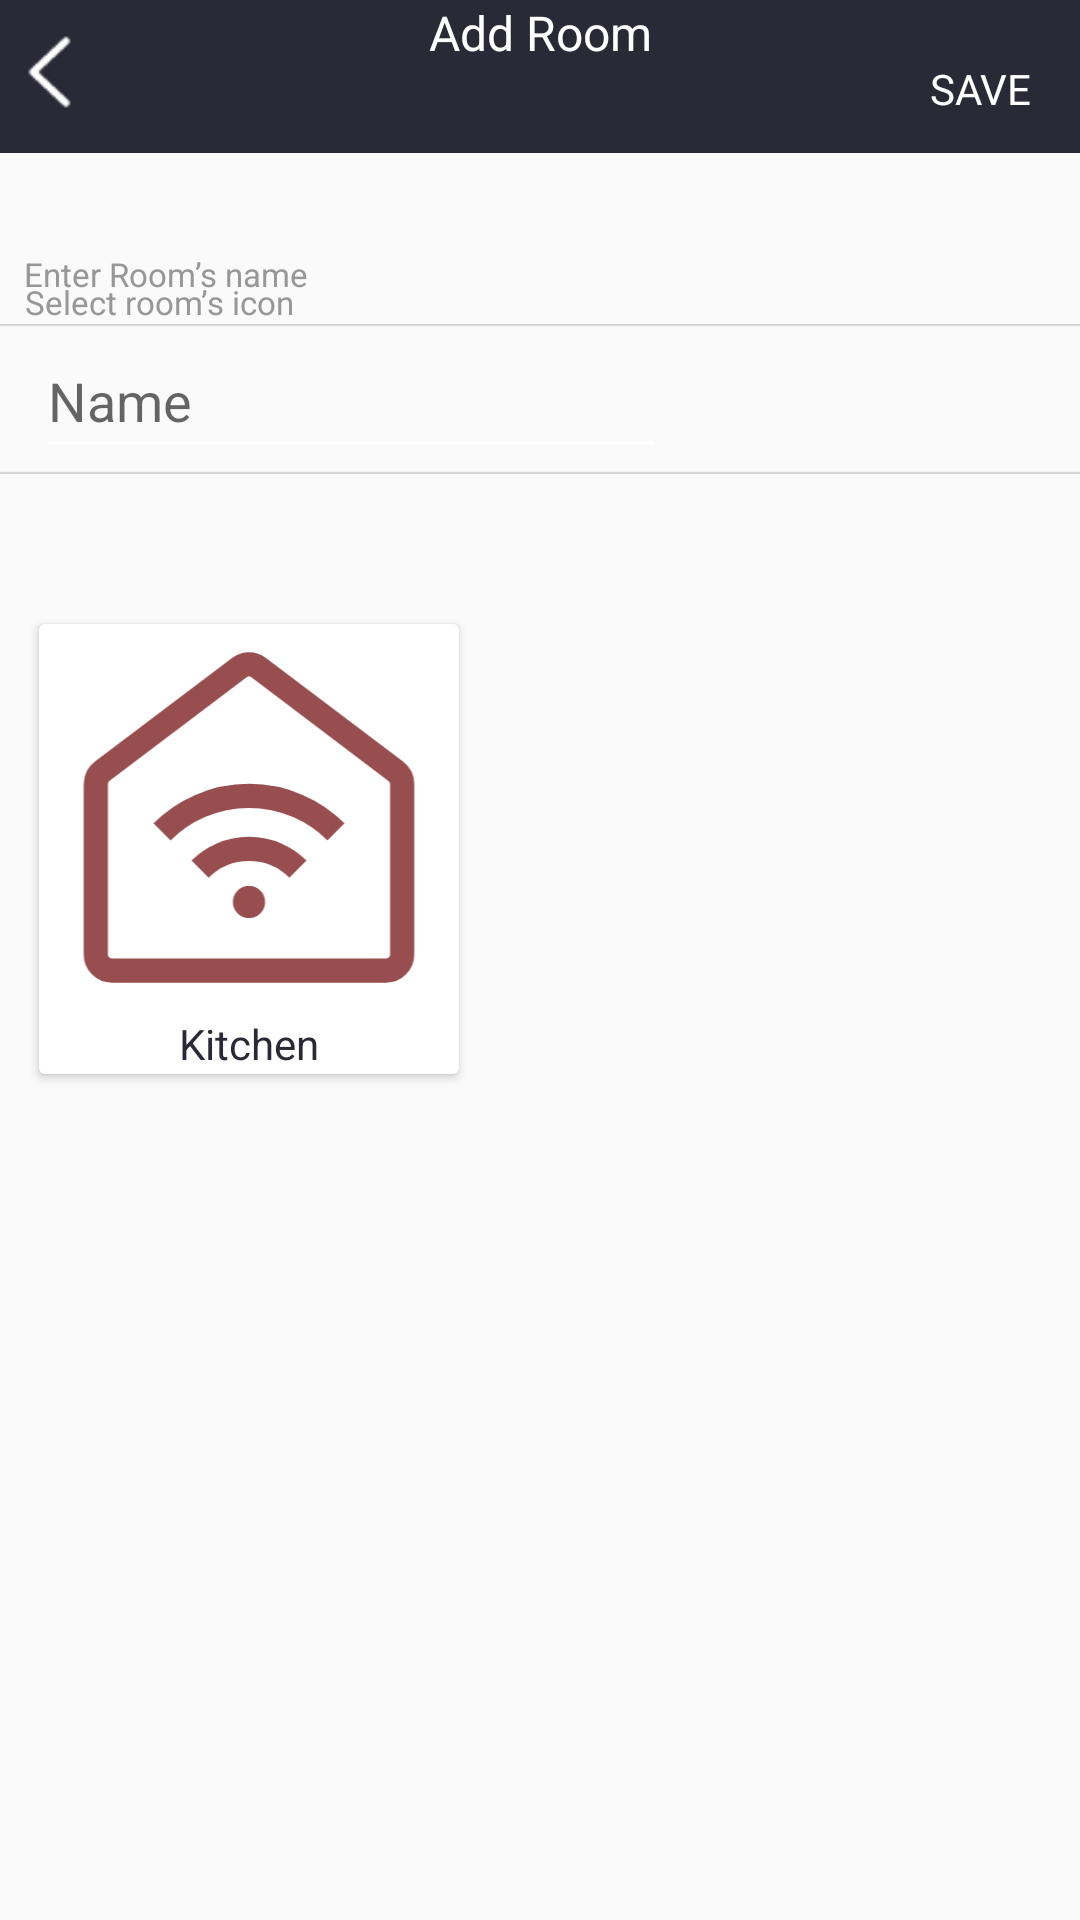

The Android layout XML behind this screen, and the referenced resources:
<!-- AndroidManifest.xml: application theme Theme.AppCompat.Light.NoActionBar -->
<!-- res/layout/activity_home2.xml -->
<?xml version="1.0" encoding="utf-8"?>
<androidx.constraintlayout.widget.ConstraintLayout xmlns:android="http://schemas.android.com/apk/res/android"
    xmlns:app="http://schemas.android.com/apk/res-auto"
    xmlns:tools="http://schemas.android.com/tools"
    android:layout_width="match_parent"
    android:layout_height="match_parent"
    tools:context=".home2">

    <androidx.appcompat.widget.Toolbar
        android:id="@+id/toolbar"
        android:layout_width="427dp"
        android:layout_height="51dp"
        android:background="?attr/colorPrimary"
        android:backgroundTint="#2A2A37"
        android:minHeight="?attr/actionBarSize"
        android:theme="?attr/actionBarTheme"
        app:layout_constraintEnd_toEndOf="parent"
        app:layout_constraintStart_toStartOf="parent"
        app:layout_constraintTop_toTopOf="parent" />

    <TextView
        android:id="@+id/textView8"
        android:layout_width="wrap_content"
        android:layout_height="wrap_content"
        android:text="Add Room"
        android:textColor="#FFFFFF"
        android:textSize="16sp"
        app:layout_constraintEnd_toEndOf="parent"
        app:layout_constraintStart_toStartOf="parent"
        app:layout_constraintTop_toTopOf="parent" />

    <TextView
        android:id="@+id/textView10"
        android:layout_width="wrap_content"
        android:layout_height="wrap_content"
        android:layout_marginEnd="16dp"
        android:text="SAVE"
        android:textColor="#FFFFFF"
        app:layout_constraintBottom_toBottomOf="parent"
        app:layout_constraintEnd_toEndOf="parent"
        app:layout_constraintTop_toTopOf="parent"
        app:layout_constraintVertical_bias="0.032" />

    <ImageView
        android:id="@+id/imageView17"
        android:layout_width="33dp"
        android:layout_height="48dp"
        android:contentDescription="@string/app_name"
        android:onClick="addroom"
        app:layout_constraintEnd_toEndOf="parent"
        app:layout_constraintHorizontal_bias="0.0"
        app:layout_constraintStart_toStartOf="parent"
        app:layout_constraintTop_toTopOf="parent"
        app:srcCompat="@drawable/icon_back00" />

    <ImageView
        android:id="@+id/imageView2"
        android:layout_width="391dp"
        android:layout_height="66dp"
        android:layout_marginTop="100dp"
        app:layout_constraintEnd_toEndOf="parent"
        app:layout_constraintStart_toStartOf="parent"
        app:layout_constraintTop_toTopOf="parent"
        app:srcCompat="@drawable/rectangle_13" />

    <TextView
        android:id="@+id/textView4"
        android:layout_width="wrap_content"
        android:layout_height="wrap_content"
        android:layout_marginTop="84dp"
        android:text="Enter Room’s name"
        android:textColor="#979797"
        android:textSize="11sp"
        app:layout_constraintEnd_toEndOf="parent"
        app:layout_constraintHorizontal_bias="0.03"
        app:layout_constraintStart_toStartOf="parent"
        app:layout_constraintTop_toTopOf="parent" />

    <EditText
        android:id="@+id/editTextTextPassword4"
        android:layout_width="wrap_content"
        android:layout_height="wrap_content"
        android:layout_marginTop="108dp"
        android:backgroundTint="#FFFFFF"
        android:ems="10"
        android:hint="Name"
        android:inputType="textPersonName"
        android:minHeight="48dp"
        android:textColor="#000000"
        app:layout_constraintEnd_toEndOf="parent"
        app:layout_constraintHorizontal_bias="0.079"
        app:layout_constraintStart_toStartOf="parent"
        app:layout_constraintTop_toTopOf="parent" />

    <TextView
        android:id="@+id/textView15"
        android:layout_width="wrap_content"
        android:layout_height="wrap_content"
        android:layout_marginBottom="532dp"
        android:text="Select room’s icon"
        android:textColor="#979797"
        android:textSize="11sp"
        app:layout_constraintBottom_toBottomOf="parent"
        app:layout_constraintEnd_toEndOf="parent"
        app:layout_constraintHorizontal_bias="0.031"
        app:layout_constraintStart_toStartOf="parent" />

    <androidx.cardview.widget.CardView
        android:layout_width="140dp"
        android:layout_height="150dp"
        android:layout_marginTop="208dp"
        app:layout_constraintEnd_toEndOf="parent"
        app:layout_constraintHorizontal_bias="0.059"
        app:layout_constraintStart_toStartOf="parent"
        app:layout_constraintTop_toTopOf="parent">

        <ImageView
            android:id="@+id/imageView16"
            android:layout_width="match_parent"
            android:layout_height="129dp"
            app:srcCompat="@drawable/frame_37" />

        <LinearLayout
            android:layout_width="match_parent"
            android:layout_height="match_parent"
            android:gravity="center"
            android:orientation="vertical">

            <ImageView
                android:id="@+id/imageView9"
                android:layout_width="130dp"
                android:layout_height="130dp"
                app:srcCompat="@drawable/frame_57" />

            <TextView
                android:id="@+id/textView16"
                android:layout_width="wrap_content"
                android:layout_height="wrap_content"
                android:layout_gravity="center"

                android:text="Kitchen"
                android:textColor="#2A2A37" />

        </LinearLayout>
    </androidx.cardview.widget.CardView>

</androidx.constraintlayout.widget.ConstraintLayout>
<!-- resources referenced by this layout -->
<resources>
  <!-- drawable frame_37 (drawable) -->
  <vector xmlns:android="http://schemas.android.com/apk/res/android"
      android:width="64dp"
      android:height="64dp"
      android:viewportWidth="64"
      android:viewportHeight="64">
    <path
        android:pathData="M54.667,57.334L9.334,57.334A2.682,2.682 0,0 1,6.667 54.633L6.667,26.517a2.725,2.725 0,0 1,1.073 -2.167L30.407,7.202a2.65,2.65 0,0 1,3.193 0L56.267,24.35a2.729,2.729 0,0 1,1.067 2.167L57.334,54.633A2.682,2.682 0,0 1,54.667 57.334Z"
        android:strokeWidth="4"
        android:fillColor="#00000000"
        android:strokeColor="#984e4f"/>
    <path
        android:pathData="M34.666,45.972A2.667,2.667 0,1 1,32 43.305,2.667 2.667,0 0,1 34.666,45.972Z"
        android:fillColor="#984e4f"/>
    <path
        android:pathData="M23.913,40.545a11.443,11.443 0,0 1,16.18 0"
        android:strokeWidth="4"
        android:fillColor="#00000000"
        android:strokeColor="#984e4f"/>
    <path
        android:pathData="M17.62,34.377a20.348,20.348 0,0 1,28.767 0"
        android:strokeWidth="4"
        android:fillColor="#00000000"
        android:strokeColor="#984e4f"/>
  </vector>
  <!-- drawable icon_back00: png bitmap (drawable, 510 bytes) -->
  <!-- drawable rectangle_13 (drawable) -->
  <vector xmlns:android="http://schemas.android.com/apk/res/android"
      android:width="690dp"
      android:height="88dp"
      android:viewportWidth="690"
      android:viewportHeight="88">
    <path
        android:pathData="M12,1C9.06,1 6.3,2.14 4.22,4.22C2.14,6.3 1,9.06 1,12L1,76C1,78.94 2.14,81.7 4.22,83.78C6.3,85.86 9.06,87 12,87L678,87C680.94,87 683.7,85.86 685.78,83.78C687.86,81.7 689,78.94 689,76L689,12C689,9.06 687.86,6.3 685.78,4.22C683.7,2.14 680.94,1 678,1L12,1M12,0L678,0C684.63,0 690,5.37 690,12L690,76C690,82.63 684.63,88 678,88L12,88C5.37,88 0,82.63 0,76L0,12C0,5.37 5.37,0 12,0Z"
        android:fillColor="#d3d3d3"
        android:strokeColor="#00000000"/>
  </vector>
  <string name="app_name">Smart_House</string>
</resources>
